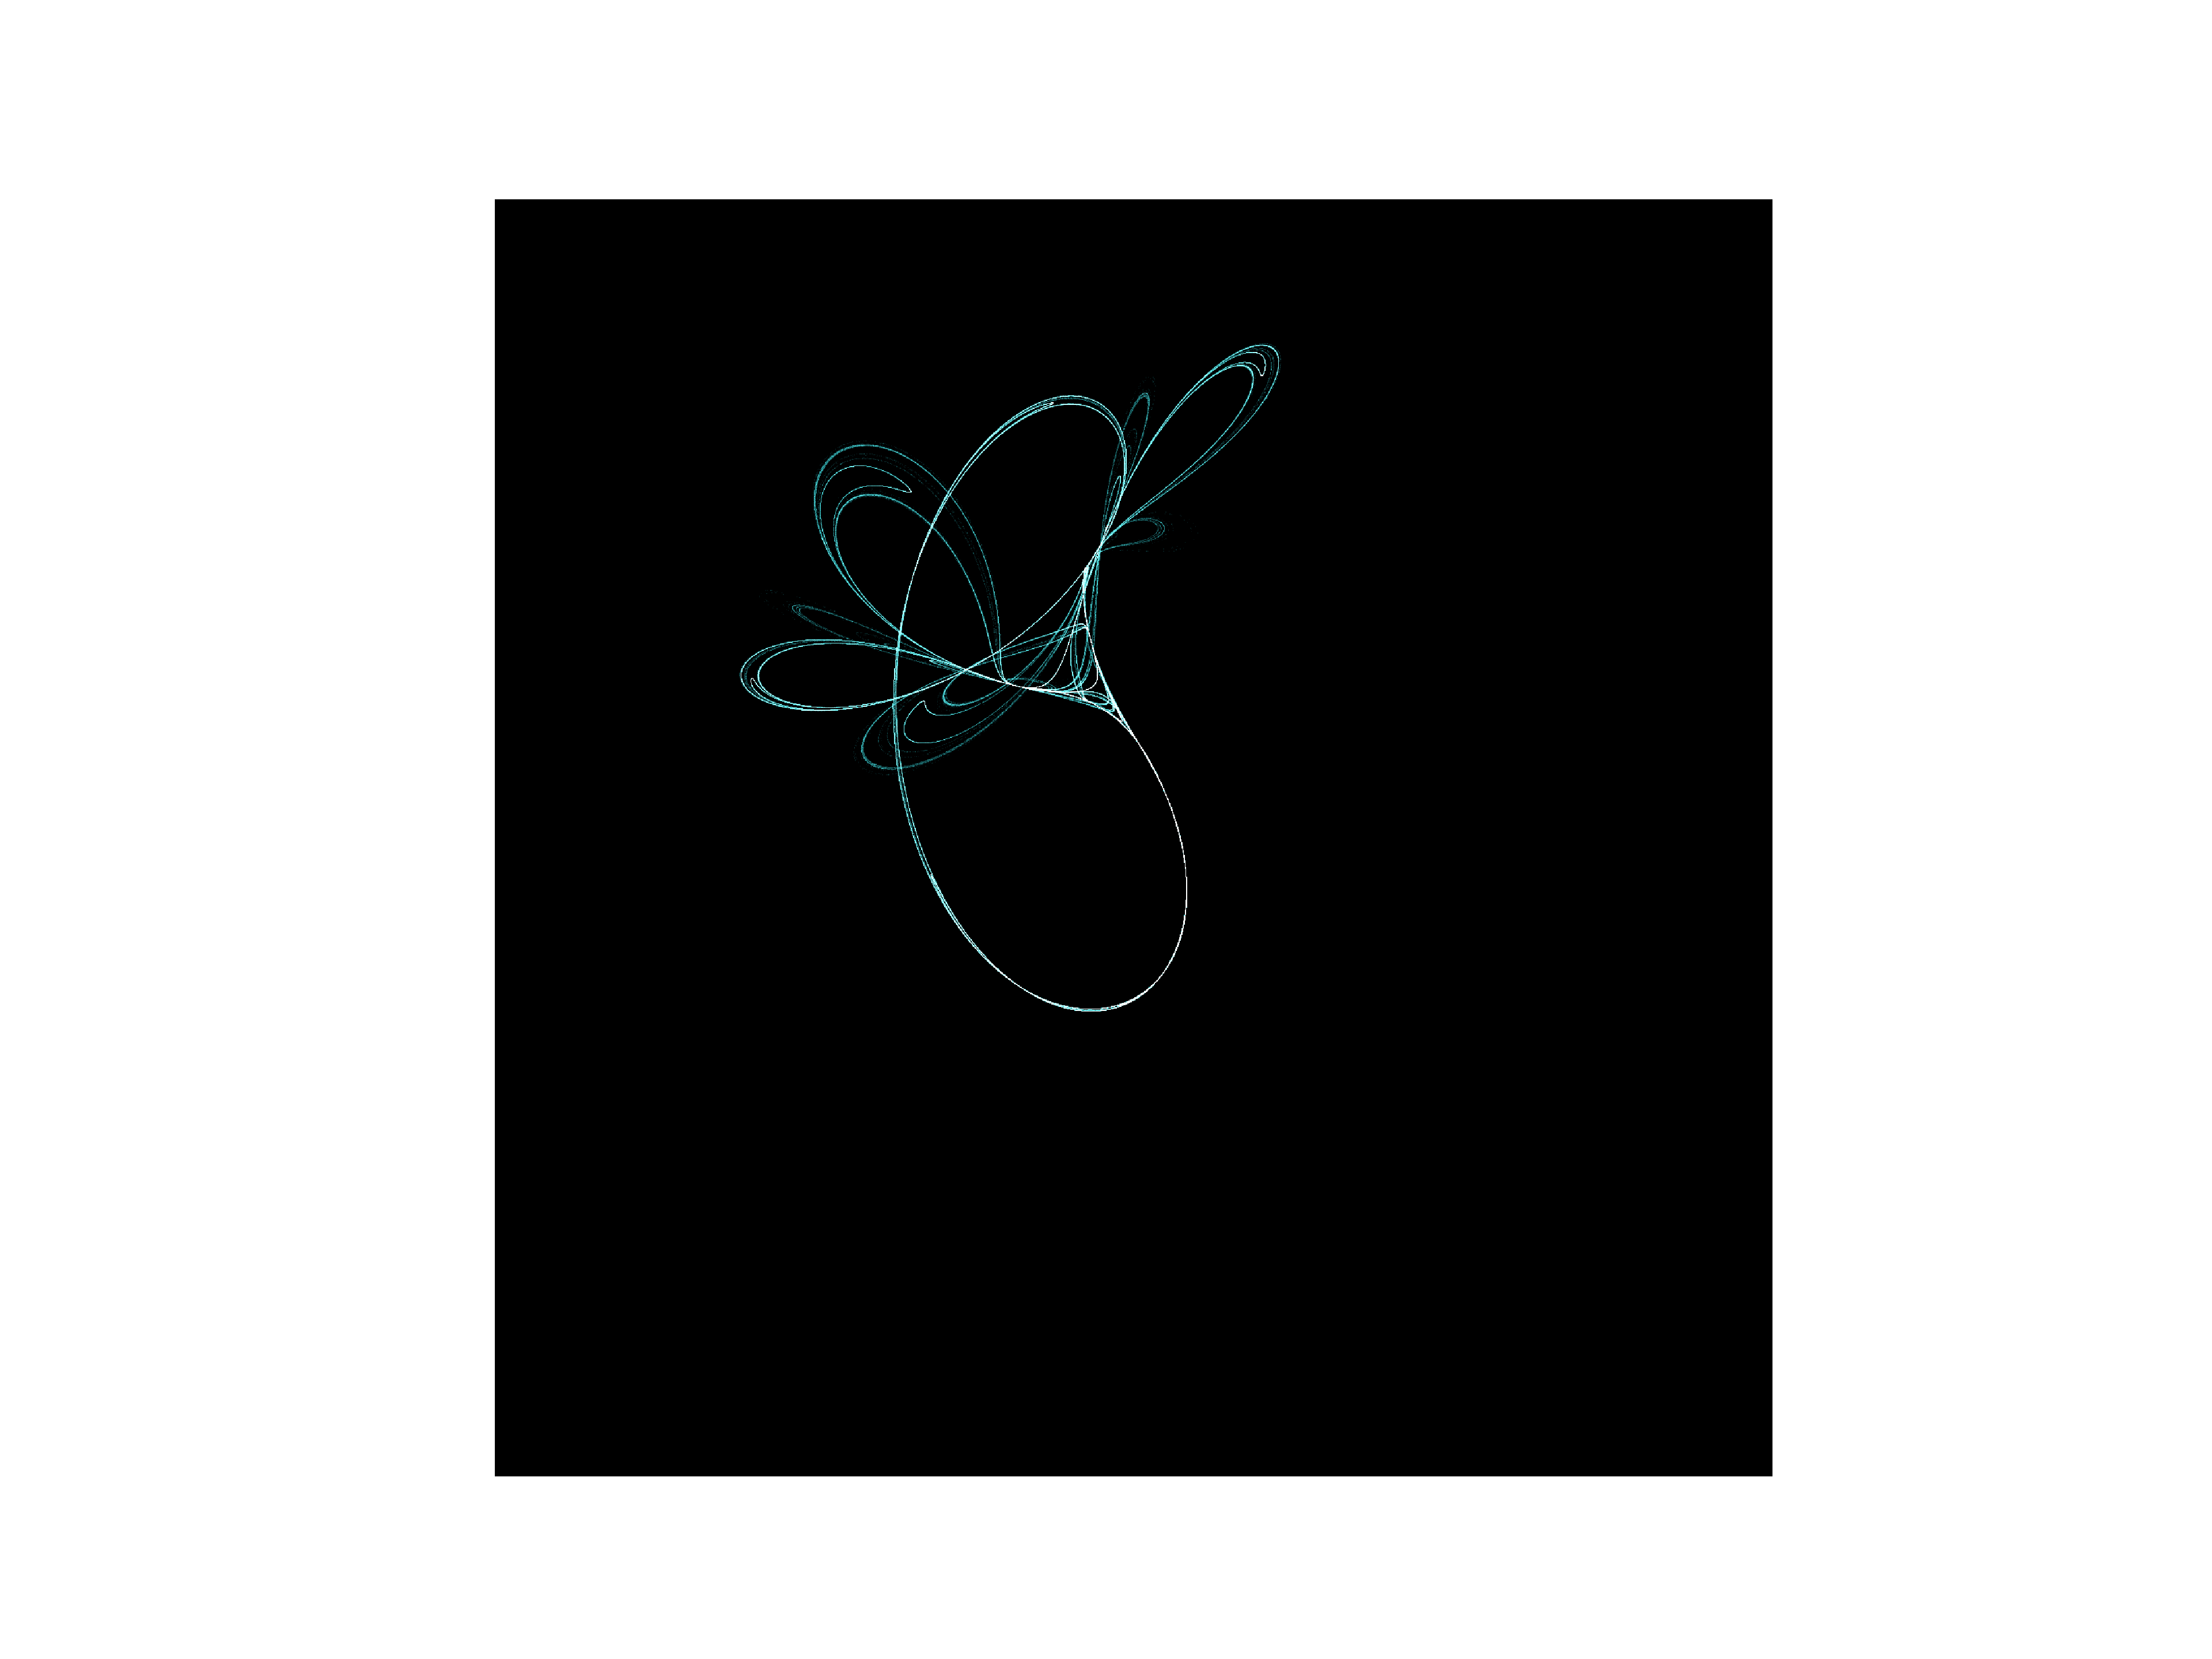

This chart was generated by the following Python code:
import math
import numpy as np

import matplotlib
import matplotlib.pyplot as plt

def tinkerbell(x, y, a=0.9, b=-0.6013, c=2.0, d=0.5):
    x_prime = x ** 2 - y ** 2 + a * x + b * y
    y_prime = 2 * x * y + c * x + d * y
    return x_prime, y_prime


# how many steps we propagate
nb_iters = int(1e6)

# rather than draw the attractor directly, let's
# instead use a histogram to determine where we
# spend most of our time
h, w = 1600, 1600
hist = np.zeros((h, w), dtype=int)

x_min = -2
x_max = 2

y_min = x_min * (h / w)
y_max = x_max * (h / w)

print('x_min: ', x_min)
print('x_max: ', x_max)
print('y_min: ', y_min)
print('y_max: ', y_max)

x, y = -0.72, -0.64

for _ in range(nb_iters):
    x, y = tinkerbell(x, y)

    x_i = int( (x - x_min) * w / (x_max - x_min) )
    y_i = int( (y - y_min) * h / (y_max - y_min) )
    if (x_i >= 0 and x_i < w \
        and y_i >= 0 and y_i < h):
        # remember that matrix is row by columns
        hist[y_i, x_i] += 1

im = np.zeros((h, w, 3), dtype=int)
sens = 6e-4
color = (36, 169, 174)
for i in range(h):
    for j in range(w):
        val = hist[i, j]
        r = int((1. - math.exp(-sens * val * color[0])) * 255)
        g = int((1. - math.exp(-sens * val * color[1])) * 255)
        b = int((1. - math.exp(-sens * val * color[2])) * 255)
        im[i, j, :] = r, g, b

plt.axis('off')

plt.imshow(im)

plt.savefig('tinkerbell.png', dpi=600.)

plt.show()
